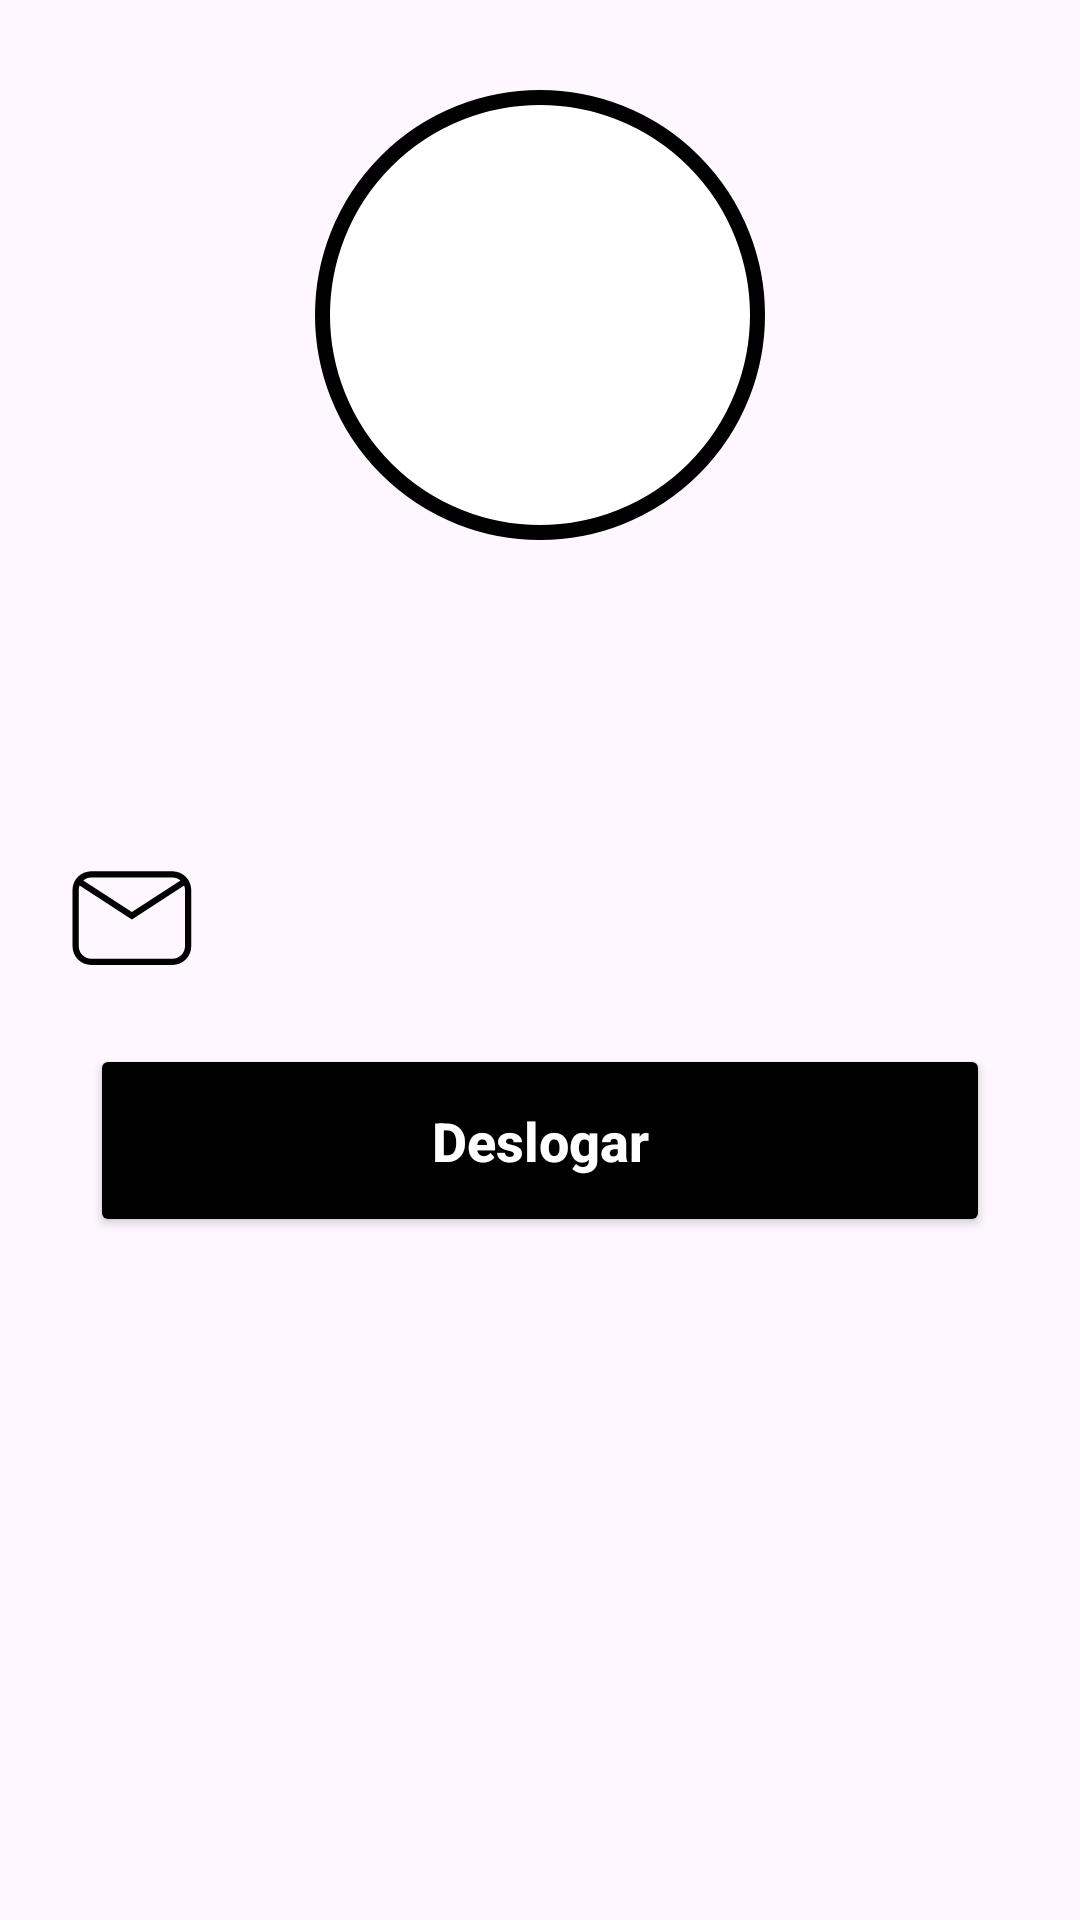

Android layout source for this screen:
<!-- AndroidManifest.xml: application theme Theme.ProjetoDesignTelaLogin -->
<!-- res/layout/activity_tela_principal.xml -->
<?xml version="1.0" encoding="utf-8"?>
<androidx.constraintlayout.widget.ConstraintLayout xmlns:android="http://schemas.android.com/apk/res/android"
    xmlns:app="http://schemas.android.com/apk/res-auto"
    xmlns:tools="http://schemas.android.com/tools"
    android:id="@+id/main"
    android:layout_width="match_parent"
    android:layout_height="match_parent"
    android:background="@drawable/background"
    tools:context=".TelaPrincipalActivity">

    <View
        android:id="@+id/container_User"
        android:layout_width="150dp"
        android:layout_height="150dp"
        android:layout_marginTop="30dp"
        android:background="@drawable/container_user"
        app:layout_constraintStart_toStartOf="parent"
        app:layout_constraintEnd_toEndOf="parent"
        app:layout_constraintTop_toTopOf="parent"/>

    <ImageView
        android:layout_width="100dp"
        android:layout_height="100dp"
        android:src="@drawable/ic_user"
        app:layout_constraintStart_toStartOf="@id/container_User"
        app:layout_constraintEnd_toEndOf="@id/container_User"
        app:layout_constraintTop_toTopOf="@id/container_User"
        app:layout_constraintBottom_toBottomOf="@id/container_User"/>

    <ImageView
        android:id="@+id/iconeUser"
        android:layout_width="50dp"
        android:layout_height="50dp"
        android:src="@drawable/ic_user"
        android:layout_marginLeft="20dp"
        android:layout_marginTop="30dp"
        app:layout_constraintTop_toBottomOf="@id/container_User"
        app:layout_constraintStart_toStartOf="parent"/>

    <TextView
        android:id="@+id/textNomeUsuario"
        android:layout_width="wrap_content"
        android:layout_height="wrap_content"
        android:text=""
        android:textColor="@color/black"
        android:textSize="20sp"
        android:textStyle="bold"
        android:layout_marginTop="42dp"
        android:layout_marginLeft="20dp"
        app:layout_constraintTop_toBottomOf="@+id/container_User"
        app:layout_constraintStart_toEndOf="@id/iconeUser"/>

    <ImageView
        android:id="@+id/iconeEmail"
        android:layout_width="50dp"
        android:layout_height="50dp"
        android:src="@drawable/ic_email"
        android:layout_marginLeft="20dp"
        android:layout_marginTop="20dp"
        app:layout_constraintTop_toBottomOf="@id/iconeUser"
        app:layout_constraintStart_toStartOf="parent"/>

    <TextView
        android:id="@+id/textEmailUsuario"
        android:layout_width="wrap_content"
        android:layout_height="wrap_content"
        android:text=""
        android:textColor="@color/black"
        android:textSize="20sp"
        android:textStyle="bold"
        android:layout_marginTop="42dp"
        android:layout_marginLeft="20dp"
        app:layout_constraintTop_toBottomOf="@+id/textNomeUsuario"
        app:layout_constraintStart_toEndOf="@id/iconeEmail"/>

    <Button
        android:id="@+id/bt_deslogar"
        android:layout_width="match_parent"
        android:layout_height="wrap_content"
        android:text="Deslogar"
        android:textAllCaps="false"
        android:textColor="@color/white"
        android:textSize="18sp"
        android:textStyle="bold"
        android:backgroundTint="@color/black"
        android:padding="20dp"
        android:layout_margin="30dp"
        app:layout_constraintTop_toBottomOf="@id/textEmailUsuario"/>



</androidx.constraintlayout.widget.ConstraintLayout>
<!-- resources referenced by this layout -->
<resources>
  <color name="black">#FF000000</color>
  <color name="white">#FFFFFFFF</color>
  <!-- drawable container_user (drawable) -->
  <?xml version="1.0" encoding="utf-8"?>
  <shape xmlns:android="http://schemas.android.com/apk/res/android">
  <solid android:color="@color/white"/>
      <corners android:radius="100dp"/>
      <stroke android:color="@color/black" android:width="5dp"/>
  </shape>
  <!-- drawable ic_email (drawable) -->
  <vector xmlns:android="http://schemas.android.com/apk/res/android" android:height="24dp" android:width="24dp" android:viewportWidth="24" android:viewportHeight="24"><path android:fillColor="#000000" android:pathData="M5,5H18C19.66,5 21,6.34 21,8V17C21,18.66 19.66,20 18,20H5C3.34,20 2,18.66 2,17V8C2,6.34 3.34,5 5,5M5,6C4.5,6 4.06,6.17 3.72,6.47L11.5,11.5L19.28,6.47C18.94,6.17 18.5,6 18,6H5M11.5,12.71L3.13,7.28C3.05,7.5 3,7.75 3,8V17C3,18.1 3.9,19 5,19H18C19.1,19 20,18.1 20,17V8C20,7.75 19.95,7.5 19.87,7.28L11.5,12.71Z" /></vector>
  <style name="Theme.ProjetoDesignTelaLogin" parent="Base.Theme.ProjetoDesignTelaLogin" />
  <style name="Base.Theme.ProjetoDesignTelaLogin" parent="Theme.Material3.DayNight.NoActionBar">
          
          
      </style>
</resources>
